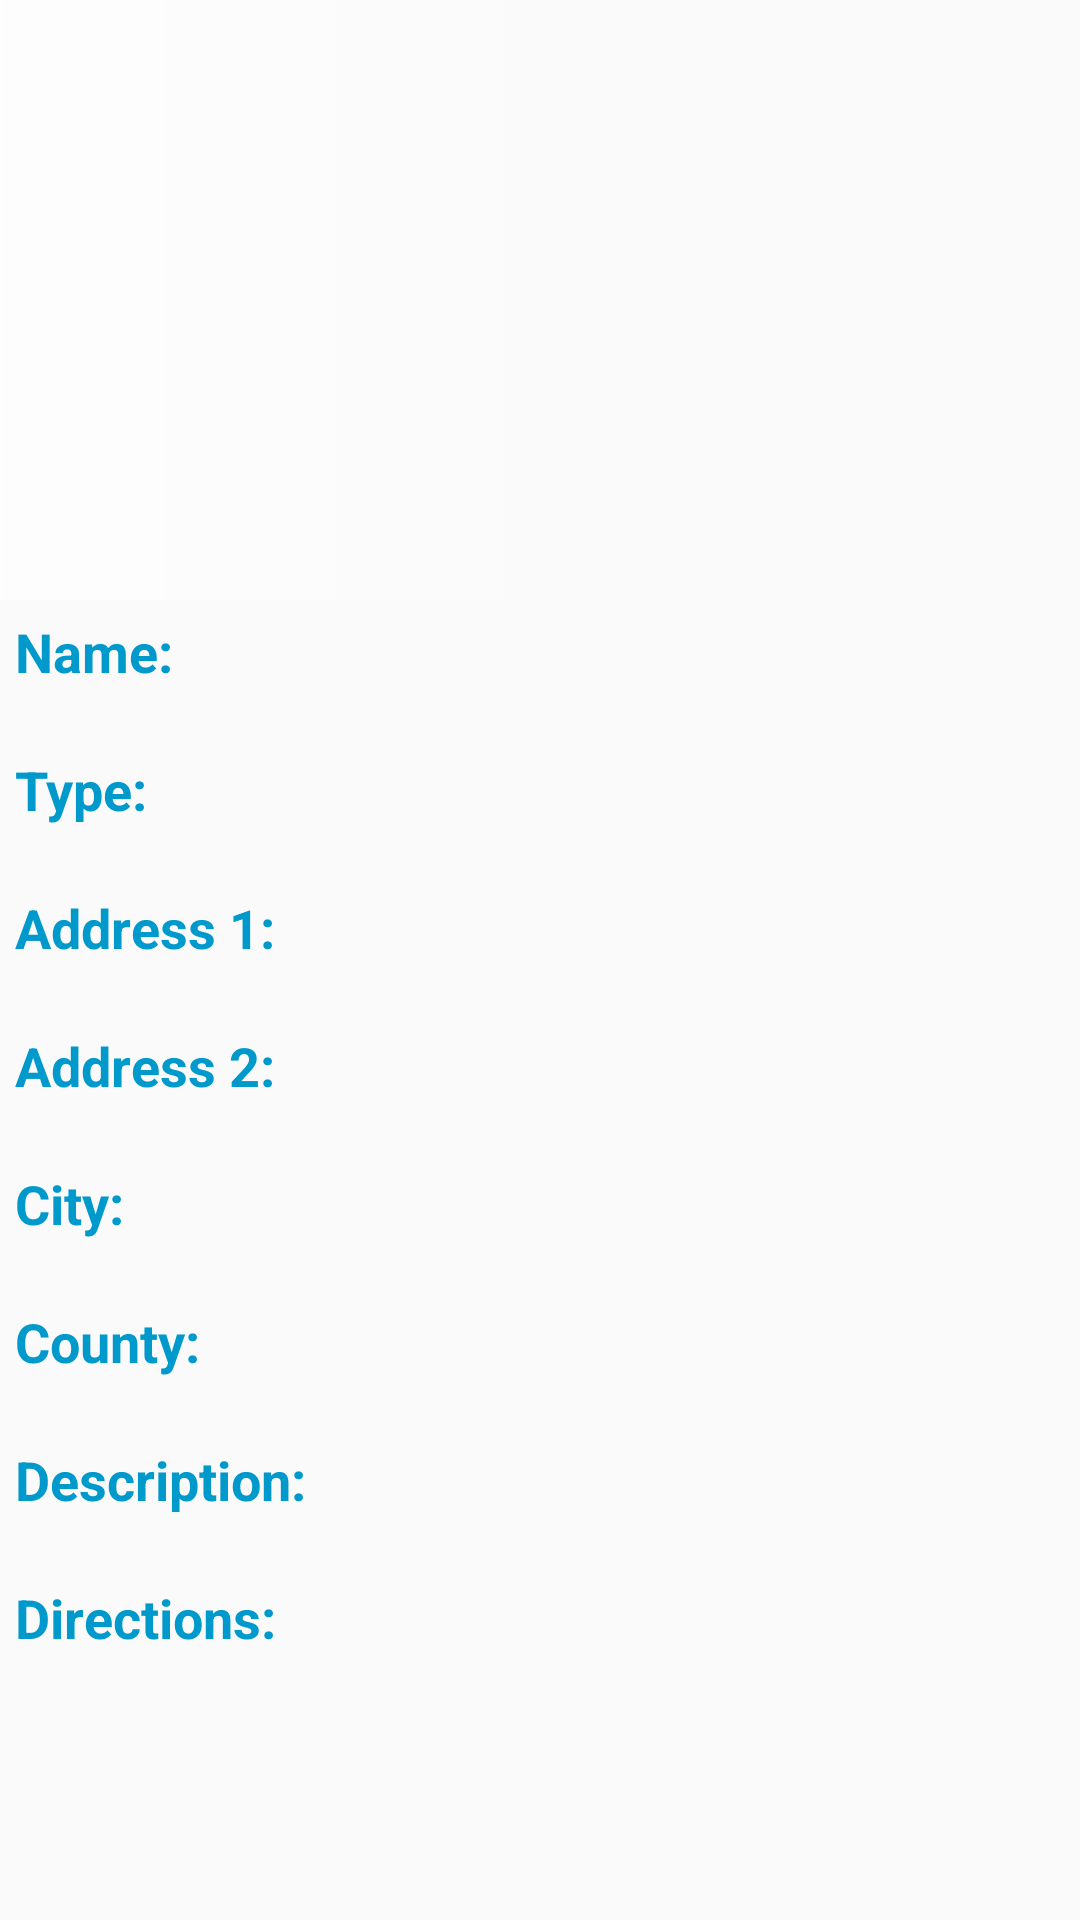

The Android layout XML behind this screen, and the referenced resources:
<!-- AndroidManifest.xml: application theme AppTheme -->
<!-- res/layout/fragment_property_full_details.xml -->
<?xml version="1.0" encoding="utf-8"?>
<ScrollView xmlns:android="http://schemas.android.com/apk/res/android"
    xmlns:tools="http://schemas.android.com/tools"
    android:layout_width="match_parent"
    android:layout_height="match_parent">

    <LinearLayout
        android:layout_width="match_parent"
        android:layout_height="wrap_content"
        android:orientation="vertical">

        <RelativeLayout
            android:layout_width="match_parent"
            android:layout_height="@dimen/generic_size_medium"
            android:orientation="vertical">

            <ImageView
                android:id="@+id/thumbnail"
                android:layout_width="match_parent"
                android:layout_height="match_parent"
                android:scaleType="centerCrop"
                tools:src="@drawable/property_full_details_default_bg" />

            <FrameLayout
                style="@style/GradientBackground.White"
                android:layout_width="match_parent"
                android:layout_height="match_parent" />
        </RelativeLayout>

        <LinearLayout
            android:layout_width="match_parent"
            android:layout_height="wrap_content"
            android:orientation="vertical"
            android:padding="@dimen/margin_small">

            <TextView
                style="@style/Text.Bold.Property_full_details.Label"
                android:layout_width="wrap_content"
                android:layout_height="wrap_content"
                android:text="@string/name" />

            <TextView
                android:id="@+id/name"
                style="@style/Text.Bold.Property_full_details.Value"
                android:layout_width="wrap_content"
                android:layout_height="wrap_content"
                tools:text="The Hostel" />


            <TextView
                style="@style/Text.Bold.Property_full_details.Label"
                android:layout_width="wrap_content"
                android:layout_height="wrap_content"
                android:text="@string/type" />

            <TextView
                android:id="@+id/type"
                style="@style/Text.Bold.Property_full_details.Value"
                android:layout_width="wrap_content"
                android:layout_height="wrap_content"
                tools:text="HOSTEL" />

            <TextView
                style="@style/Text.Bold.Property_full_details.Label"
                android:layout_width="wrap_content"
                android:layout_height="wrap_content"
                android:text="@string/address_1" />

            <TextView
                android:id="@+id/address_1"
                style="@style/Text.Bold.Property_full_details.Value"
                android:layout_width="wrap_content"
                android:layout_height="wrap_content"
                tools:text="Here" />

            <TextView
                style="@style/Text.Bold.Property_full_details.Label"
                android:layout_width="wrap_content"
                android:layout_height="wrap_content"
                android:text="@string/address_2" />

            <TextView
                android:id="@+id/address_2"
                style="@style/Text.Bold.Property_full_details.Value"
                android:layout_width="wrap_content"
                android:layout_height="wrap_content"
                tools:text="Somewhere" />

            <TextView
                style="@style/Text.Bold.Property_full_details.Label"
                android:layout_width="wrap_content"
                android:layout_height="wrap_content"
                android:text="@string/city" />

            <TextView
                android:id="@+id/city"
                style="@style/Text.Bold.Property_full_details.Value"
                android:layout_width="wrap_content"
                android:layout_height="wrap_content"
                tools:text="London" />

            <TextView
                style="@style/Text.Bold.Property_full_details.Label"
                android:layout_width="wrap_content"
                android:layout_height="wrap_content"
                android:text="@string/county" />

            <TextView
                android:id="@+id/county"
                style="@style/Text.Bold.Property_full_details.Value"
                android:layout_width="wrap_content"
                android:layout_height="wrap_content"
                tools:text="Hillington" />

            <TextView
                style="@style/Text.Bold.Property_full_details.Label"
                android:layout_width="wrap_content"
                android:layout_height="wrap_content"
                android:text="@string/description" />

            <TextView
                android:id="@+id/description"
                style="@style/Text.Bold.Property_full_details.Value"
                android:layout_width="wrap_content"
                android:layout_height="wrap_content"
                tools:text="blah blah blah" />

            <TextView
                style="@style/Text.Bold.Property_full_details.Label"
                android:layout_width="wrap_content"
                android:layout_height="wrap_content"
                android:text="@string/directions" />

            <TextView
                android:id="@+id/directions"
                style="@style/Text.Bold.Property_full_details.Value"
                android:layout_width="wrap_content"
                android:layout_height="wrap_content"
                tools:text="here and there and then there and blah blah.... go the other way now" />


        </LinearLayout>
    </LinearLayout>
</ScrollView>
<!-- resources referenced by this layout -->
<resources>
  <dimen name="generic_size_medium">200dp</dimen>
  <dimen name="margin_small">5dp</dimen>
  <!-- drawable property_full_details_default_bg: jpg bitmap (drawable, 93204 bytes) -->
  <string name="address_1">Address 1:</string>
  <string name="address_2">Address 2:</string>
  <string name="city">City:</string>
  <string name="county">County:</string>
  <string name="description">Description:</string>
  <string name="directions">Directions:</string>
  <string name="name">Name:</string>
  <string name="type">Type:</string>
  <style name="GradientBackground.White">
          <item name="android:background">@drawable/white_gradient</item>
      </style>
  <style name="Text.Bold.Property_full_details.Label">
          <item name="android:textSize">@dimen/text_size_medium_large</item>
          <item name="android:textColor">@android:color/holo_blue_dark</item>
      </style>
  <style name="Text.Bold.Property_full_details.Value">
          <item name="android:textSize">@dimen/text_size_medium</item>
      </style>
  <style name="AppTheme" parent="Theme.AppCompat.Light.DarkActionBar">
          
          <item name="colorPrimary">@color/colorPrimary</item>
          <item name="colorPrimaryDark">@color/colorPrimaryDark</item>
          <item name="colorAccent">@color/colorAccent</item>
      </style>
  <!-- drawable white_gradient (drawable) -->
  <shape xmlns:android="http://schemas.android.com/apk/res/android"
      android:shape="rectangle">
      <gradient
          android:angle="0"
          android:centerColor="#20ffffff"
          android:endColor="#00ffffff"
          android:startColor="#aaffffff" />
      <corners android:radius="0dp" />
  </shape>
  <dimen name="text_size_medium_large">18sp</dimen>
  <dimen name="text_size_medium">16sp</dimen>
  <!-- not gathered from this repository: default colours our renderer supplied (Android Studio template values) -->
  <color name="colorPrimary">#FF6200EE</color>
  <color name="colorPrimaryDark">#FF3700B3</color>
  <color name="colorAccent">#FF03DAC5</color>
</resources>
